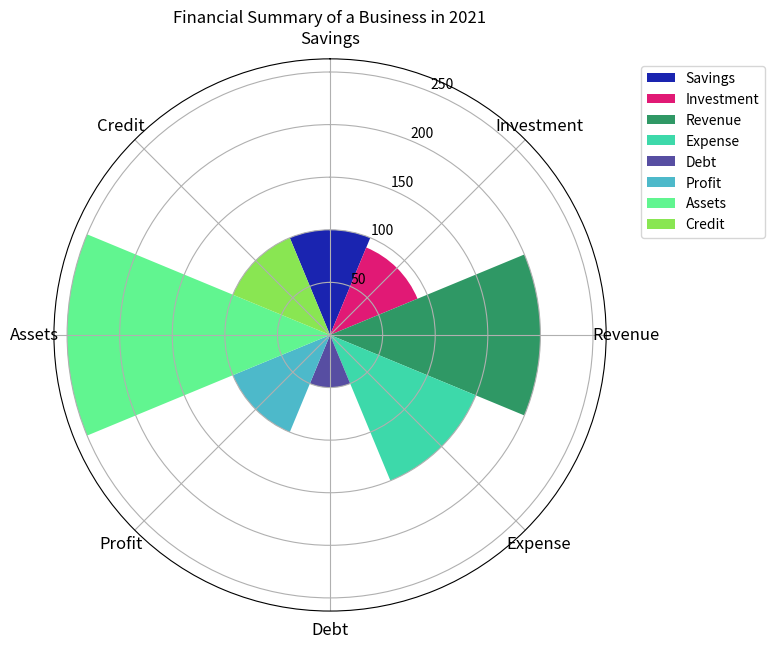

Python code for this plot: (Note: this script raises an exception after producing the figure.)

import matplotlib.pyplot as plt
import numpy as np

# Transform data
data_labels = ['Savings', 'Investment', 'Revenue', 'Expense', 'Debt', 'Profit', 'Assets', 'Credit']
data = [100, 90, 200, 150, 50, 100, 250, 100]
line_labels = ['Variable', 'Amount']
num_categories = len(data_labels)
sector_angle = (2 * np.pi) / num_categories

# Create figure
fig = plt.figure(figsize=(8, 8))
ax = fig.add_subplot(111, polar=True)

# Plot data
for i in range(num_categories):
    ax.bar(sector_angle * i, data[i], width=sector_angle, label=data_labels[i], color=np.random.rand(3))

# Set ticks
ax.set_theta_direction(-1)
ax.set_theta_zero_location('N')
ax.set_xticks(np.linspace(0, 2 * np.pi, num_categories + 1)[:-1])
ax.set_xticklabels(data_labels, rotation=90, fontsize=12)

# Set legend
ax.legend(bbox_to_anchor=(1.3,1.0), loc="upper right")

# Set title
plt.title('Financial Summary of a Business in 2021')

# Resize image
plt.tight_layout()

# Save image
plt.savefig('/cpfs01/user/yanxiangchao/code0/gpt_chart/structchart_simulation/simulated_data_corner_cases/rose/png/20231227-112325_19.png')

# Clear image
plt.clf()
